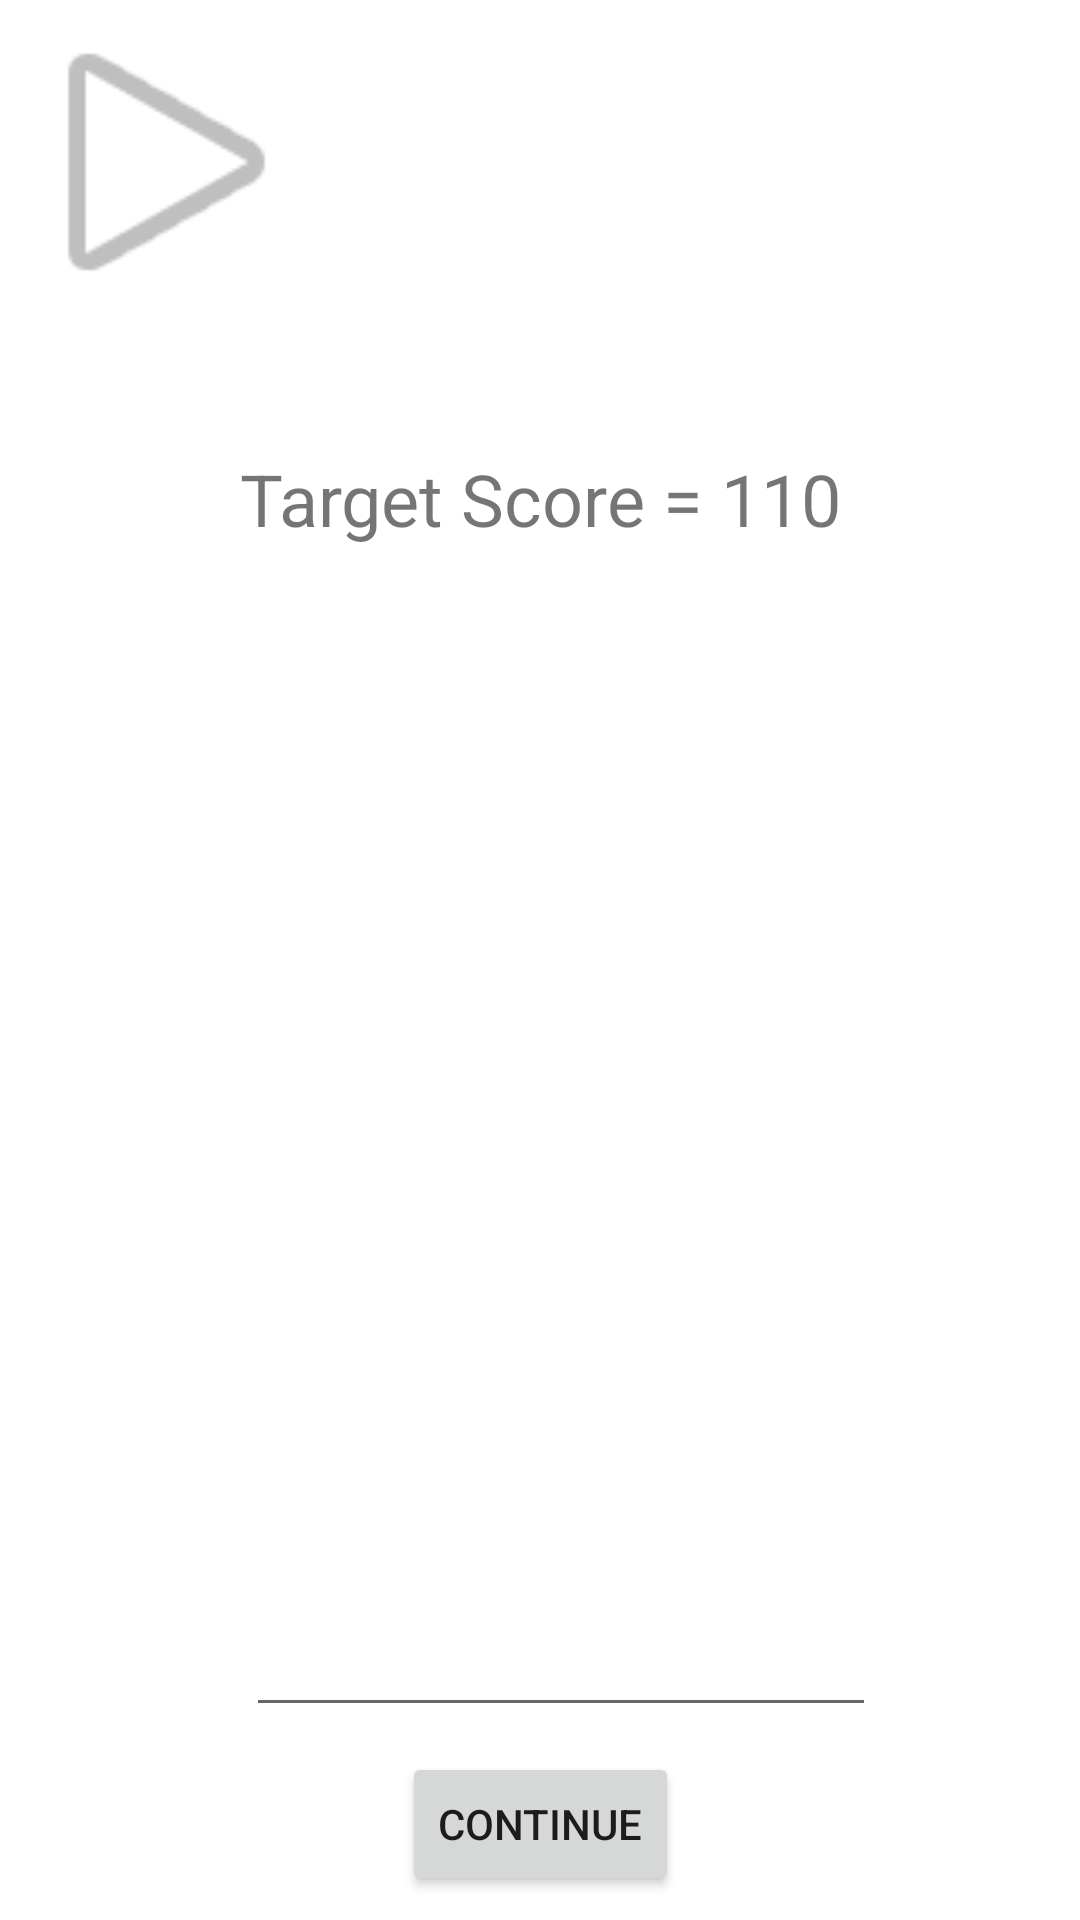

Layout XML and referenced resources for this Android screen:
<!-- AndroidManifest.xml: application theme Theme.Cwk2 -->
<!-- res/layout/target_input_layout.xml -->
<?xml version="1.0" encoding="utf-8"?>

<androidx.constraintlayout.widget.ConstraintLayout xmlns:android="http://schemas.android.com/apk/res/android"
    xmlns:app="http://schemas.android.com/apk/res-auto"
    xmlns:tools="http://schemas.android.com/tools"
    android:layout_width="match_parent"
    android:layout_height="match_parent">

    <TextView
        android:id="@+id/target_textview"
        android:layout_width="wrap_content"
        android:layout_height="wrap_content"
        android:layout_marginTop="150dp"
        android:text="Target Score = 110"
        android:textSize="24sp"
        app:layout_constraintEnd_toEndOf="parent"
        app:layout_constraintStart_toStartOf="parent"
        app:layout_constraintTop_toTopOf="parent" />

    <EditText
        android:id="@+id/target_number"
        android:layout_width="wrap_content"
        android:layout_height="wrap_content"
        android:layout_marginTop="352dp"
        android:ems="10"
        android:inputType="number"
        app:layout_constraintEnd_toEndOf="parent"
        app:layout_constraintHorizontal_bias="0.547"
        app:layout_constraintStart_toStartOf="parent"
        app:layout_constraintTop_toBottomOf="@+id/target_textview" />

    <Button
        android:id="@+id/target_continue_button"
        android:layout_width="wrap_content"
        android:layout_height="wrap_content"
        android:text="Continue"
        app:layout_constraintBottom_toBottomOf="parent"
        app:layout_constraintEnd_toEndOf="parent"
        app:layout_constraintStart_toStartOf="parent"
        app:layout_constraintTop_toBottomOf="@+id/target_number" />

    <ImageView
        android:id="@+id/imageView"
        android:layout_width="111dp"
        android:layout_height="108dp"
        app:srcCompat="@android:drawable/ic_media_play"
        tools:ignore="MissingConstraints"
        tools:layout_editor_absoluteX="136dp"
        tools:layout_editor_absoluteY="300dp" />
</androidx.constraintlayout.widget.ConstraintLayout>
<!-- resources referenced by this layout -->
<resources>
  <style name="Theme.Cwk2" parent="Theme.MaterialComponents.DayNight.DarkActionBar">
          
          <item name="colorPrimary">@color/purple_500</item>
          <item name="colorPrimaryVariant">@color/purple_700</item>
          <item name="colorOnPrimary">@color/white</item>
          
          <item name="colorSecondary">@color/teal_200</item>
          <item name="colorSecondaryVariant">@color/teal_700</item>
          <item name="colorOnSecondary">@color/black</item>
          
          <item name="android:statusBarColor">?attr/colorPrimaryVariant</item>
          
      </style>
  <!-- not gathered from this repository: default colours our renderer supplied (Android Studio template values) -->
  <color name="purple_500">#FF6200EE</color>
  <color name="purple_700">#FF3700B3</color>
  <color name="teal_200">#FF03DAC5</color>
  <color name="teal_700">#FF018786</color>
  <color name="black">#FF000000</color>
  <color name="white">#FFFFFFFF</color>
</resources>
